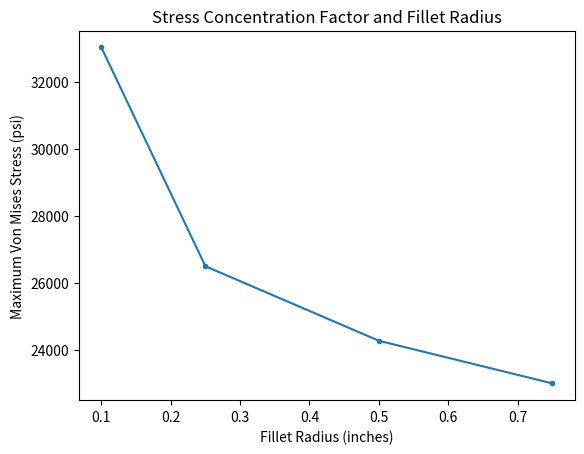

This figure's Python source:
import numpy as np, matplotlib.pyplot as plt

fillet_radii = [0.10, 0.25, 0.50, 0.75]

max_stress = [3.302e+4, 2.650e+4, 2.428e+4, 2.301e+4]

plt.plot(fillet_radii, max_stress,marker='.') 
plt.xlabel('Fillet Radius (inches)')
plt.ylabel('Maximum Von Mises Stress (psi)')
plt.title('Stress Concentration Factor and Fillet Radius')
plt.savefig('FEM_003_stressplot.png',bbox_inches = 'tight')
plt.show()